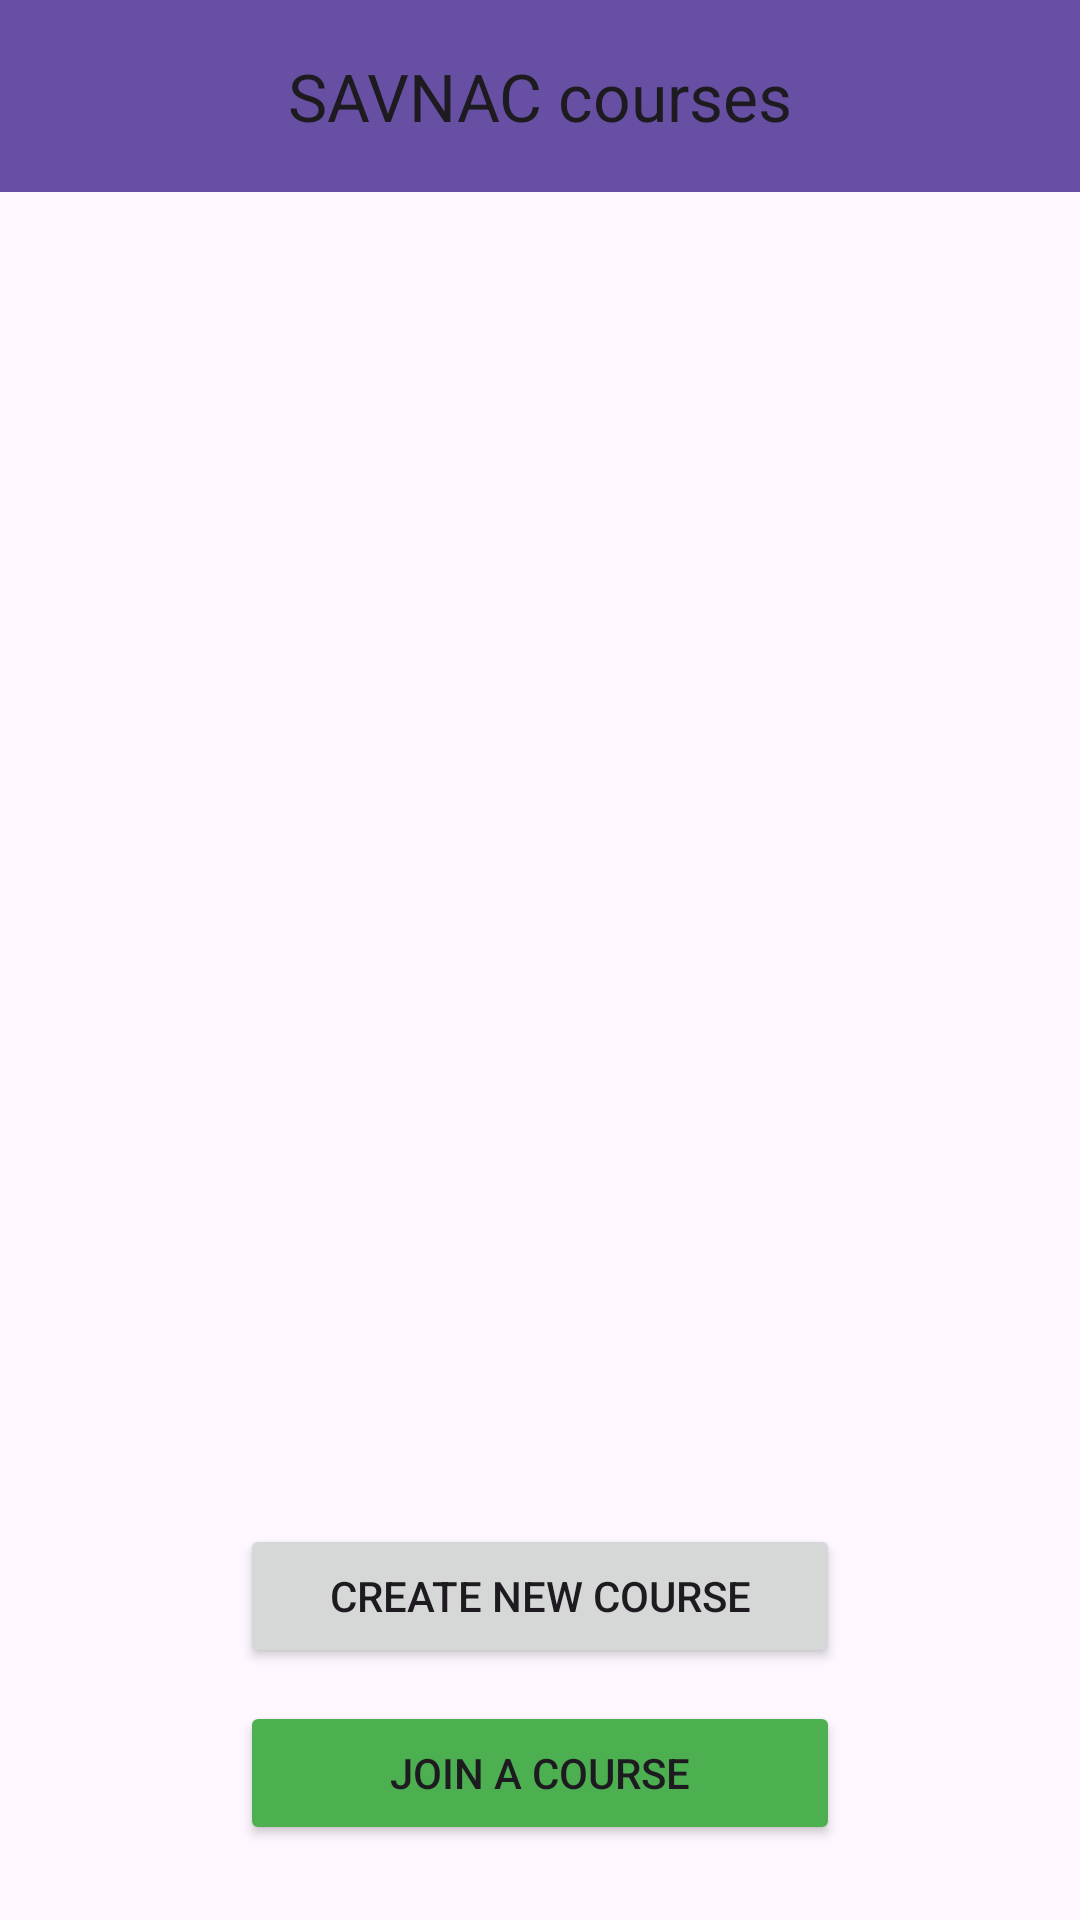

Here is an Android app screen rendered from its layout file. Give the layout XML and the strings, colors and styles it references.
<!-- AndroidManifest.xml: application theme Theme.Savnac -->
<!-- res/layout/activity_courses.xml -->
<?xml version="1.0" encoding="utf-8"?>
<androidx.constraintlayout.widget.ConstraintLayout xmlns:android="http://schemas.android.com/apk/res/android"
    xmlns:app="http://schemas.android.com/apk/res-auto"
    xmlns:tools="http://schemas.android.com/tools"
    android:id="@+id/main"
    android:layout_width="match_parent"
    android:layout_height="match_parent"
    tools:context=".CoursesActivity">

    <com.google.android.material.appbar.MaterialToolbar
        android:id="@+id/materialToolbar"
        android:layout_width="match_parent"
        android:layout_height="wrap_content"
        android:background="?attr/colorPrimary"
        android:minHeight="?attr/actionBarSize"
        android:theme="?attr/actionBarTheme"
        app:layout_constraintStart_toStartOf="parent"
        app:layout_constraintTop_toTopOf="parent"
        app:title="SAVNAC courses"
        app:titleCentered="true" />

    <androidx.recyclerview.widget.RecyclerView
        android:id="@+id/courses_recycler_view"
        android:layout_width="fill_parent"
        android:layout_height="wrap_content"
        android:contentDescription="list of courses"
        android:paddingLeft="16dp"
        android:paddingRight="16dp"
        app:layout_constraintBottom_toTopOf="@+id/button2"
        app:layout_constraintEnd_toEndOf="parent"
        app:layout_constraintTop_toBottomOf="@+id/materialToolbar"
        app:layout_constraintVertical_bias="0.0" />

    <Button
        android:id="@+id/button"
        android:layout_width="200dp"
        android:layout_height="wrap_content"
        android:layout_marginBottom="25dp"
        android:backgroundTint="#4CAF50"
        android:text="join a course"
        app:layout_constraintBottom_toBottomOf="parent"
        app:layout_constraintEnd_toEndOf="parent"
        app:layout_constraintHorizontal_bias="0.5"
        app:layout_constraintStart_toStartOf="parent" />

    <Button
        android:id="@+id/button2"
        android:layout_width="200dp"
        android:layout_height="wrap_content"
        android:layout_marginBottom="84dp"
        android:text="create new course"
        app:layout_constraintBottom_toBottomOf="parent"
        app:layout_constraintEnd_toEndOf="parent"
        app:layout_constraintHorizontal_bias="0.5"
        app:layout_constraintStart_toStartOf="parent" />

</androidx.constraintlayout.widget.ConstraintLayout>
<!-- resources referenced by this layout -->
<resources>
  <style name="Theme.Savnac" parent="Base.Theme.Savnac" />
  <style name="Base.Theme.Savnac" parent="Theme.Material3.DayNight.NoActionBar">
          
          
      </style>
</resources>
